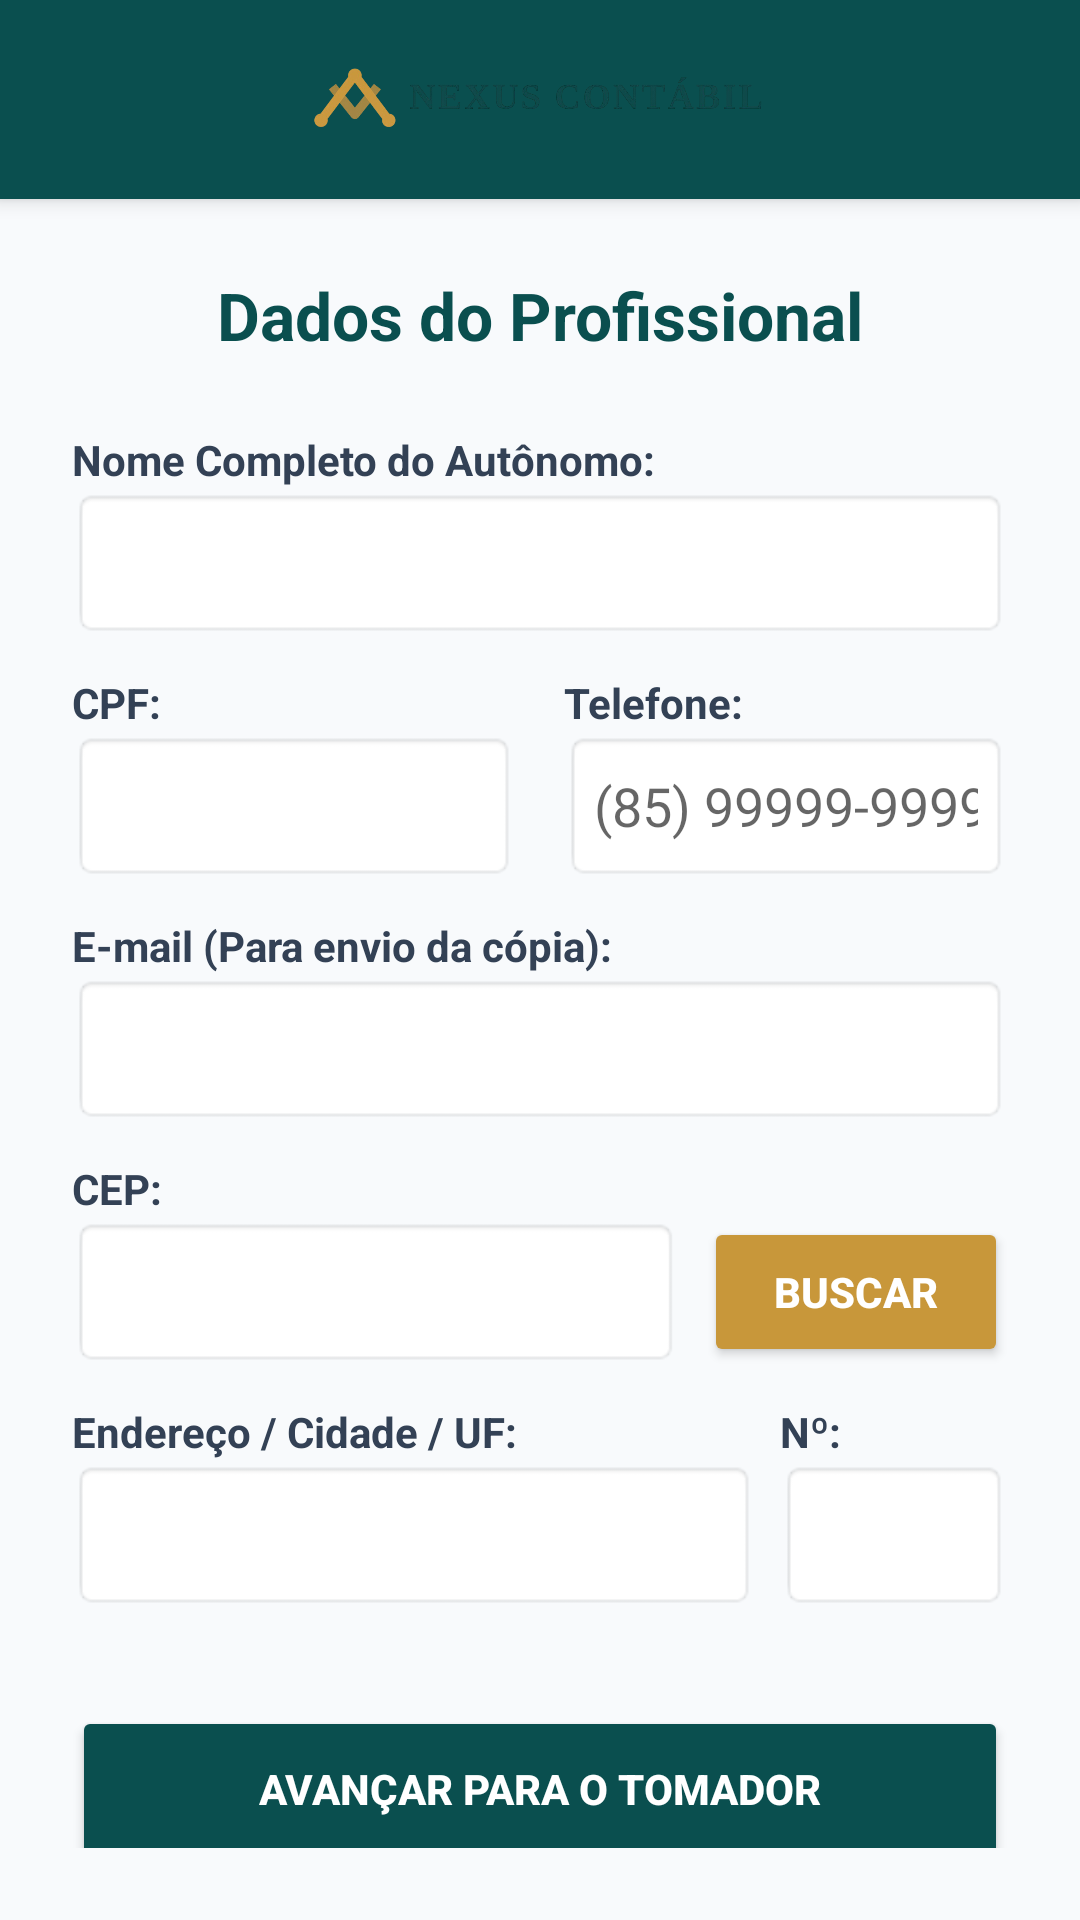

The Android layout XML behind this screen, and the referenced resources:
<!-- AndroidManifest.xml: application theme Theme.AppCompat.Light.NoActionBar -->
<!-- res/layout/activity_dados_pessoais.xml -->
<?xml version="1.0" encoding="utf-8"?>
<LinearLayout xmlns:android="http://schemas.android.com/apk/res/android"
    android:layout_width="match_parent"
    android:layout_height="match_parent"
    android:orientation="vertical"
    android:background="#f8fafc">

    <LinearLayout
        android:layout_width="match_parent"
        android:layout_height="wrap_content"
        android:background="#0a4f4f"
        android:gravity="center"
        android:padding="20dp"
        android:elevation="4dp">

        <ImageView
            android:layout_width="160dp"
            android:layout_height="wrap_content"
            android:src="@drawable/logo_nexus_branca"
            android:adjustViewBounds="true" />
    </LinearLayout>

    <ScrollView
        android:layout_width="match_parent"
        android:layout_height="0dp"
        android:layout_weight="1"
        android:fillViewport="true"
        android:padding="24dp">

        <LinearLayout
            android:layout_width="match_parent"
            android:layout_height="wrap_content"
            android:orientation="vertical">

            <TextView
                android:layout_width="match_parent"
                android:layout_height="wrap_content"
                android:text="Dados do Profissional"
                android:textSize="22sp"
                android:textStyle="bold"
                android:textColor="#0a4f4f"
                android:textAlignment="center"
                android:layout_marginBottom="24dp"/>

            <TextView
                android:layout_width="match_parent"
                android:layout_height="wrap_content"
                android:text="Nome Completo do Autônomo:"
                android:textColor="#334155"
                android:textStyle="bold" />
            <EditText
                android:id="@+id/edtNome"
                android:layout_width="match_parent"
                android:layout_height="50dp"
                android:background="@android:drawable/editbox_background"
                android:textColor="#000000"
                android:layout_marginBottom="12dp"
                android:paddingLeft="10dp"/>

            <LinearLayout
                android:layout_width="match_parent"
                android:layout_height="wrap_content"
                android:orientation="horizontal"
                android:weightSum="2"
                android:layout_marginBottom="12dp">

                <LinearLayout
                    android:layout_width="0dp"
                    android:layout_height="wrap_content"
                    android:layout_weight="1"
                    android:orientation="vertical"
                    android:layout_marginEnd="8dp">
                    <TextView
                        android:layout_width="match_parent"
                        android:layout_height="wrap_content"
                        android:text="CPF:"
                        android:textColor="#334155"
                        android:textStyle="bold" />
                    <EditText
                        android:id="@+id/edtCpf"
                        android:layout_width="match_parent"
                        android:layout_height="50dp"
                        android:background="@android:drawable/editbox_background"
                        android:inputType="number"
                        android:textColor="#000000"
                        android:paddingLeft="10dp"/>
                </LinearLayout>

                <LinearLayout
                    android:layout_width="0dp"
                    android:layout_height="wrap_content"
                    android:layout_weight="1"
                    android:orientation="vertical"
                    android:layout_marginStart="8dp">
                    <TextView
                        android:layout_width="match_parent"
                        android:layout_height="wrap_content"
                        android:text="Telefone:"
                        android:textColor="#334155"
                        android:textStyle="bold" />
                    <EditText
                        android:id="@+id/edtTelefone"
                        android:layout_width="match_parent"
                        android:layout_height="50dp"
                        android:background="@android:drawable/editbox_background"
                        android:inputType="phone"
                        android:hint="(85) 99999-9999"
                        android:textColor="#000000"
                        android:paddingLeft="10dp"/>
                </LinearLayout>
            </LinearLayout>

            <TextView
                android:layout_width="match_parent"
                android:layout_height="wrap_content"
                android:text="E-mail (Para envio da cópia):"
                android:textColor="#334155"
                android:textStyle="bold" />
            <EditText
                android:id="@+id/edtEmail"
                android:layout_width="match_parent"
                android:layout_height="50dp"
                android:background="@android:drawable/editbox_background"
                android:inputType="textEmailAddress"
                android:textColor="#000000"
                android:layout_marginBottom="12dp"
                android:paddingLeft="10dp"/>

            <LinearLayout
                android:layout_width="match_parent"
                android:layout_height="wrap_content"
                android:orientation="horizontal"
                android:weightSum="3"
                android:layout_marginBottom="12dp">

                <LinearLayout
                    android:layout_width="0dp"
                    android:layout_height="wrap_content"
                    android:layout_weight="2"
                    android:orientation="vertical"
                    android:layout_marginEnd="8dp">
                    <TextView
                        android:layout_width="match_parent"
                        android:layout_height="wrap_content"
                        android:text="CEP:"
                        android:textColor="#334155"
                        android:textStyle="bold" />
                    <EditText
                        android:id="@+id/edtCep"
                        android:layout_width="match_parent"
                        android:layout_height="50dp"
                        android:background="@android:drawable/editbox_background"
                        android:inputType="number"
                        android:textColor="#000000"
                        android:paddingLeft="10dp"/>
                </LinearLayout>

                <Button
                    android:id="@+id/btnBuscarCep"
                    android:layout_width="0dp"
                    android:layout_height="50dp"
                    android:layout_weight="1"
                    android:layout_gravity="bottom"
                    android:backgroundTint="#c8973a"
                    android:textColor="#ffffff"
                    android:text="Buscar"
                    android:textStyle="bold"/>
            </LinearLayout>

            <LinearLayout
                android:layout_width="match_parent"
                android:layout_height="wrap_content"
                android:orientation="horizontal"
                android:weightSum="4"
                android:layout_marginBottom="32dp">

                <LinearLayout
                    android:layout_width="0dp"
                    android:layout_height="wrap_content"
                    android:layout_weight="3"
                    android:orientation="vertical"
                    android:layout_marginEnd="8dp">
                    <TextView
                        android:layout_width="match_parent"
                        android:layout_height="wrap_content"
                        android:text="Endereço / Cidade / UF:"
                        android:textColor="#334155"
                        android:textStyle="bold" />
                    <EditText
                        android:id="@+id/edtEndereco"
                        android:layout_width="match_parent"
                        android:layout_height="50dp"
                        android:background="@android:drawable/editbox_background"
                        android:textColor="#000000"
                        android:paddingLeft="10dp"/>
                </LinearLayout>

                <LinearLayout
                    android:layout_width="0dp"
                    android:layout_height="wrap_content"
                    android:layout_weight="1"
                    android:orientation="vertical">
                    <TextView
                        android:layout_width="match_parent"
                        android:layout_height="wrap_content"
                        android:text="Nº:"
                        android:textColor="#334155"
                        android:textStyle="bold" />
                    <EditText
                        android:id="@+id/edtNumero"
                        android:layout_width="match_parent"
                        android:layout_height="50dp"
                        android:background="@android:drawable/editbox_background"
                        android:inputType="text"
                        android:textColor="#000000"
                        android:paddingLeft="10dp"/>
                </LinearLayout>
            </LinearLayout>

            <Button
                android:id="@+id/btnProximo"
                android:layout_width="match_parent"
                android:layout_height="55dp"
                android:backgroundTint="#0a4f4f"
                android:textColor="#ffffff"
                android:text="Avançar para o Tomador"
                android:textStyle="bold"
                android:layout_marginBottom="16dp"/>
        </LinearLayout>
    </ScrollView>
</LinearLayout>
<!-- resources referenced by this layout -->
<resources>
  <!-- drawable logo_nexus_branca: png bitmap (drawable, 100959 bytes) -->
</resources>
